Dataset: data (GitHub, RohitKumarkolli/cat-dog-classifier). Classes: cats, dogs.

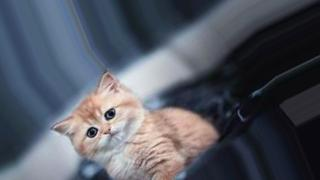
Label: cats

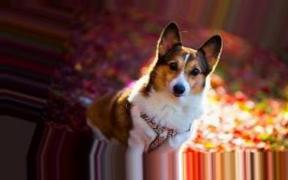
Label: dogs

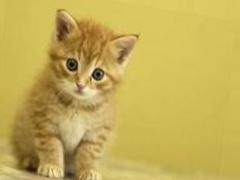
Label: cats

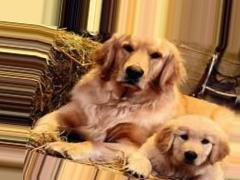
Label: dogs

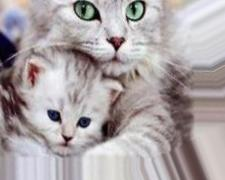
Label: cats

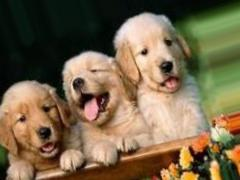
Label: dogs
